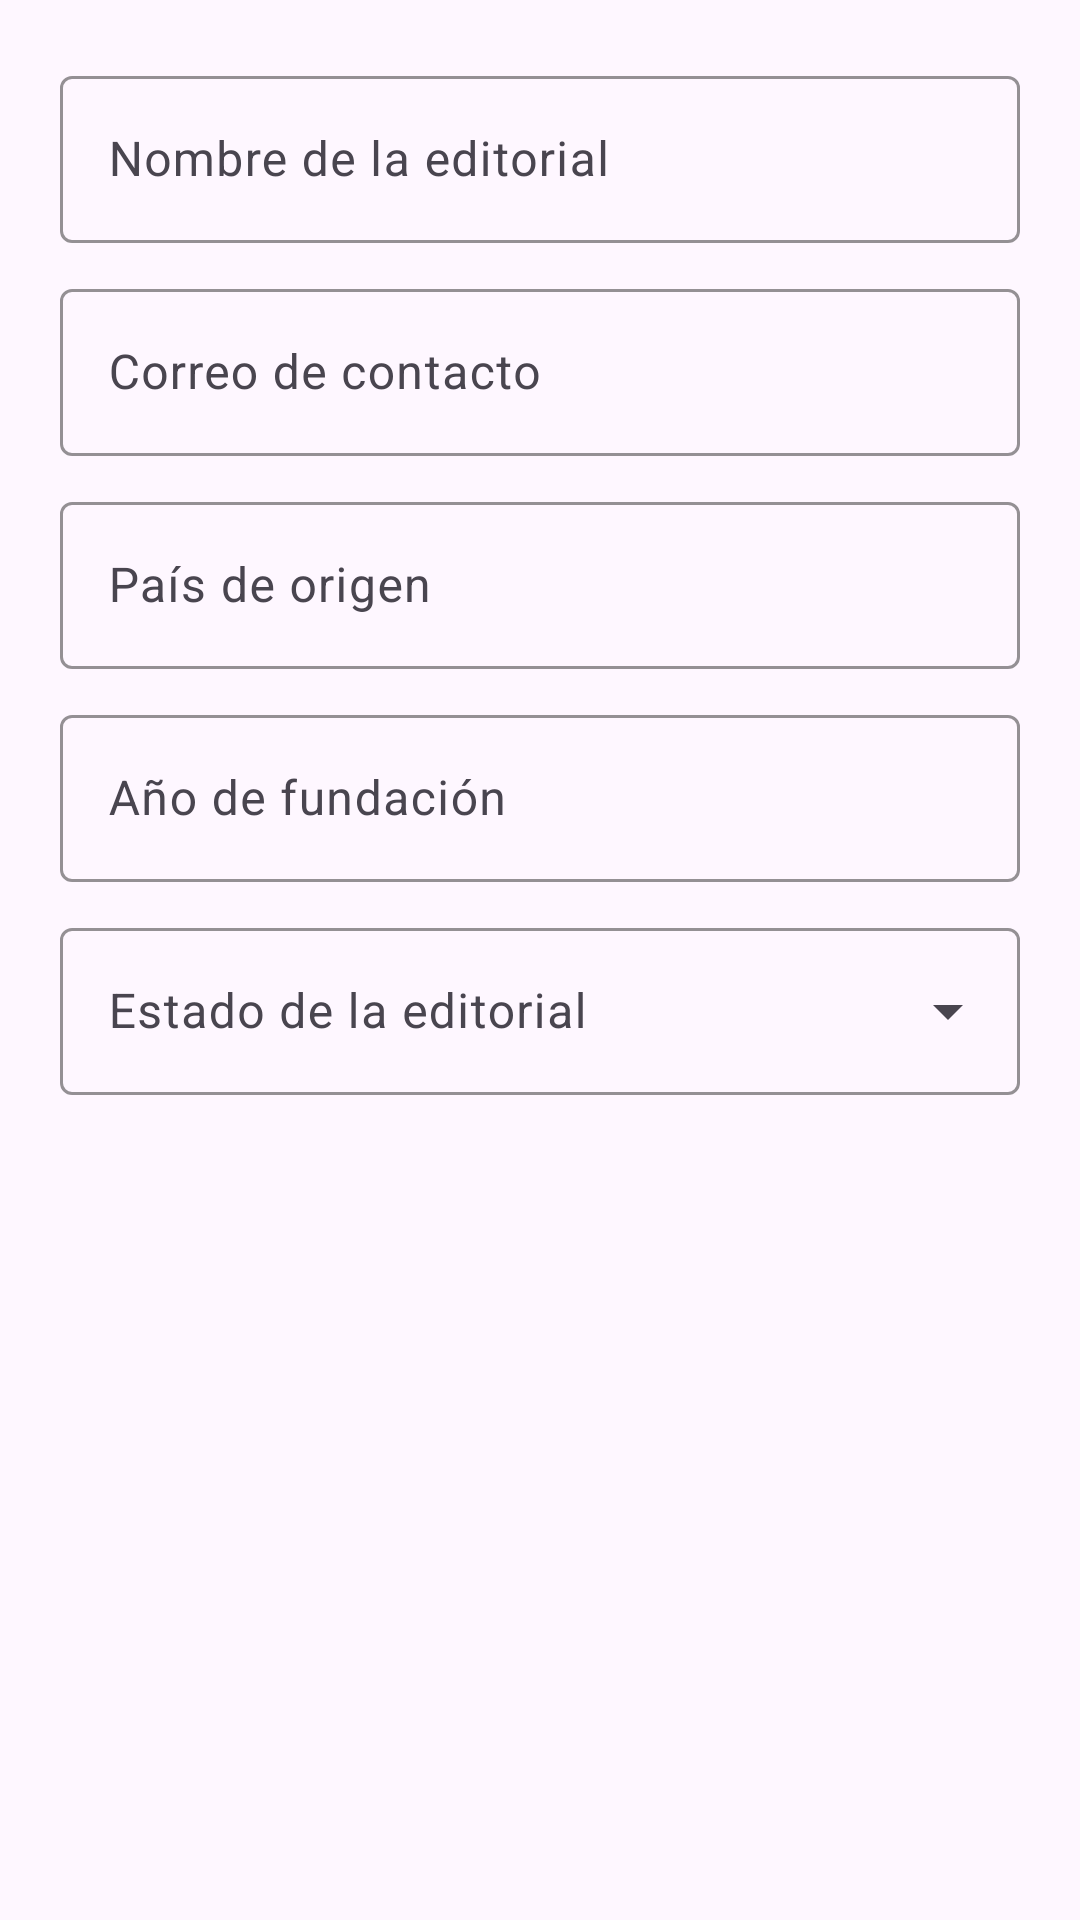

Layout XML and referenced resources for this Android screen:
<!-- AndroidManifest.xml: application theme Theme.Komix -->
<!-- res/layout/dialog_editorial_formulario.xml -->
<?xml version="1.0" encoding="utf-8"?>
<ScrollView xmlns:android="http://schemas.android.com/apk/res/android"
    xmlns:app="http://schemas.android.com/apk/res-auto"
    android:layout_width="match_parent"
    android:layout_height="wrap_content">

    <LinearLayout
        android:layout_width="match_parent"
        android:layout_height="wrap_content"
        android:orientation="vertical"
        android:padding="20dp">

        <com.google.android.material.textfield.TextInputLayout
            android:id="@+id/tilNombre"
            style="@style/Widget.Material3.TextInputLayout.OutlinedBox"
            android:layout_width="match_parent"
            android:layout_height="wrap_content"
            android:hint="Nombre de la editorial"
            app:boxStrokeColor="@color/komix_aqua"
            app:hintTextColor="@color/komix_aqua_dark">

            <com.google.android.material.textfield.TextInputEditText
                android:id="@+id/inputNombre"
                android:layout_width="match_parent"
                android:layout_height="wrap_content"
                android:inputType="textCapWords"
                android:textColor="@color/black" />
        </com.google.android.material.textfield.TextInputLayout>

        <com.google.android.material.textfield.TextInputLayout
            android:id="@+id/tilCorreo"
            style="@style/Widget.Material3.TextInputLayout.OutlinedBox"
            android:layout_width="match_parent"
            android:layout_height="wrap_content"
            android:layout_marginTop="10dp"
            android:hint="Correo de contacto"
            app:boxStrokeColor="@color/komix_aqua"
            app:hintTextColor="@color/komix_aqua_dark">

            <com.google.android.material.textfield.TextInputEditText
                android:id="@+id/inputCorreo"
                android:layout_width="match_parent"
                android:layout_height="wrap_content"
                android:inputType="textEmailAddress"
                android:textColor="@color/black" />
        </com.google.android.material.textfield.TextInputLayout>

        <com.google.android.material.textfield.TextInputLayout
            android:id="@+id/tilPais"
            style="@style/Widget.Material3.TextInputLayout.OutlinedBox"
            android:layout_width="match_parent"
            android:layout_height="wrap_content"
            android:layout_marginTop="10dp"
            android:hint="País de origen"
            app:boxStrokeColor="@color/komix_aqua"
            app:hintTextColor="@color/komix_aqua_dark">

            <com.google.android.material.textfield.TextInputEditText
                android:id="@+id/inputPais"
                android:layout_width="match_parent"
                android:layout_height="wrap_content"
                android:inputType="textCapWords"
                android:textColor="@color/black" />
        </com.google.android.material.textfield.TextInputLayout>

        <com.google.android.material.textfield.TextInputLayout
            android:id="@+id/tilAnio"
            style="@style/Widget.Material3.TextInputLayout.OutlinedBox"
            android:layout_width="match_parent"
            android:layout_height="wrap_content"
            android:layout_marginTop="10dp"
            android:hint="Año de fundación"
            app:boxStrokeColor="@color/komix_aqua"
            app:hintTextColor="@color/komix_aqua_dark">

            <com.google.android.material.textfield.TextInputEditText
                android:id="@+id/inputAnio"
                android:layout_width="match_parent"
                android:layout_height="wrap_content"
                android:inputType="number"
                android:textColor="@color/black" />
        </com.google.android.material.textfield.TextInputLayout>

        <com.google.android.material.textfield.TextInputLayout
            android:id="@+id/tilEstado"
            style="@style/Widget.Material3.TextInputLayout.OutlinedBox.ExposedDropdownMenu"
            android:layout_width="match_parent"
            android:layout_height="wrap_content"
            android:layout_marginTop="10dp"
            android:hint="Estado de la editorial"
            app:boxStrokeColor="@color/komix_aqua"
            app:hintTextColor="@color/komix_aqua_dark">

            <AutoCompleteTextView
                android:id="@+id/spinnerEstado"
                android:layout_width="match_parent"
                android:layout_height="wrap_content"
                android:inputType="none"
                android:textColor="@color/black" />
        </com.google.android.material.textfield.TextInputLayout>

    </LinearLayout>

</ScrollView>
<!-- resources referenced by this layout -->
<resources>
  <color name="black">#000000</color>
  <color name="komix_aqua">#2EC4B6</color>
  <color name="komix_aqua_dark">#17877D</color>
  <style name="Theme.Komix" parent="Base.Theme.Komix" />
  <style name="Base.Theme.Komix" parent="Theme.Material3.DayNight.NoActionBar">
          
          
      </style>
</resources>
